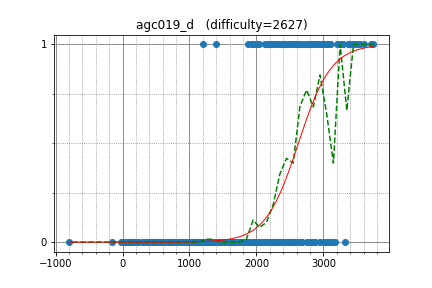

The file beside this chart, header and first rows:
Um_nik, 3714.989028, 1
kmjp, 2831, 1
cospleermusora, 3498, 1
LHiC, 3607, 1
ksun48, 3325, 0
yosupo, 3362, 1
Petr, 3746, 1
DEGwer, 3036, 1
uwi, 3037, 1
endagorion, 3546, 1
qiaoranliqu, 3095, 1
USA, 2937, 1
Kostroma, 3049, 1
Gullesnuffs, 3284, 1
ainta, 3175, 0
Rafbill, 2686, 1
kunyavskiy, 3450, 1
dotorya, 3106, 1
latte0119, 2806, 1
japlj, 3280, 1
TeaPot, 3257, 1
kawatea, 2880, 1
chokudai, 3064, 1
rqgao2014, 2715, 1
LeBron, 3017, 1
asi1024, 2890, 1
pashka, 3429, 1
dbradac, 2986, 1
yutaka1999, 3478, 1
wo01, 2630, 0
krismaz, 2858, 1
sigma425, 3074, 0
snuke, 3202, 1
tomerun, 2857, 1
King_George, 2881, 1
khadaev, 3055, 0
ccz181078, 2999, 1
fizzydavid, 2865, 1
anta, 2791, 1
white, 2441, 1
Kazami, 2553, 1
waltz, 2394, 1
jonathanirvings, 2782, 1
rickytheta, 2714, 1
retrograd, 2547, 1
sugim48, 3377, 1
shik, 2890, 1
riantkb, 2251, 1
aitch, 3056, 1
mmaxio, 2935, 1
palayutm, 2436, 1
BudAlNik, 3297, 1
johnchen902, 2658, 1
hank55663, 2302, 1
tinsane, 2668, 1
SpyCheese, 2675, 1
tun, 2967, 1
sfiction, 2825, 1
krijgertje, 2976, 1
ogiekako, 2601, 1
dragoon, 2588, 1
... 1,168 more rows
